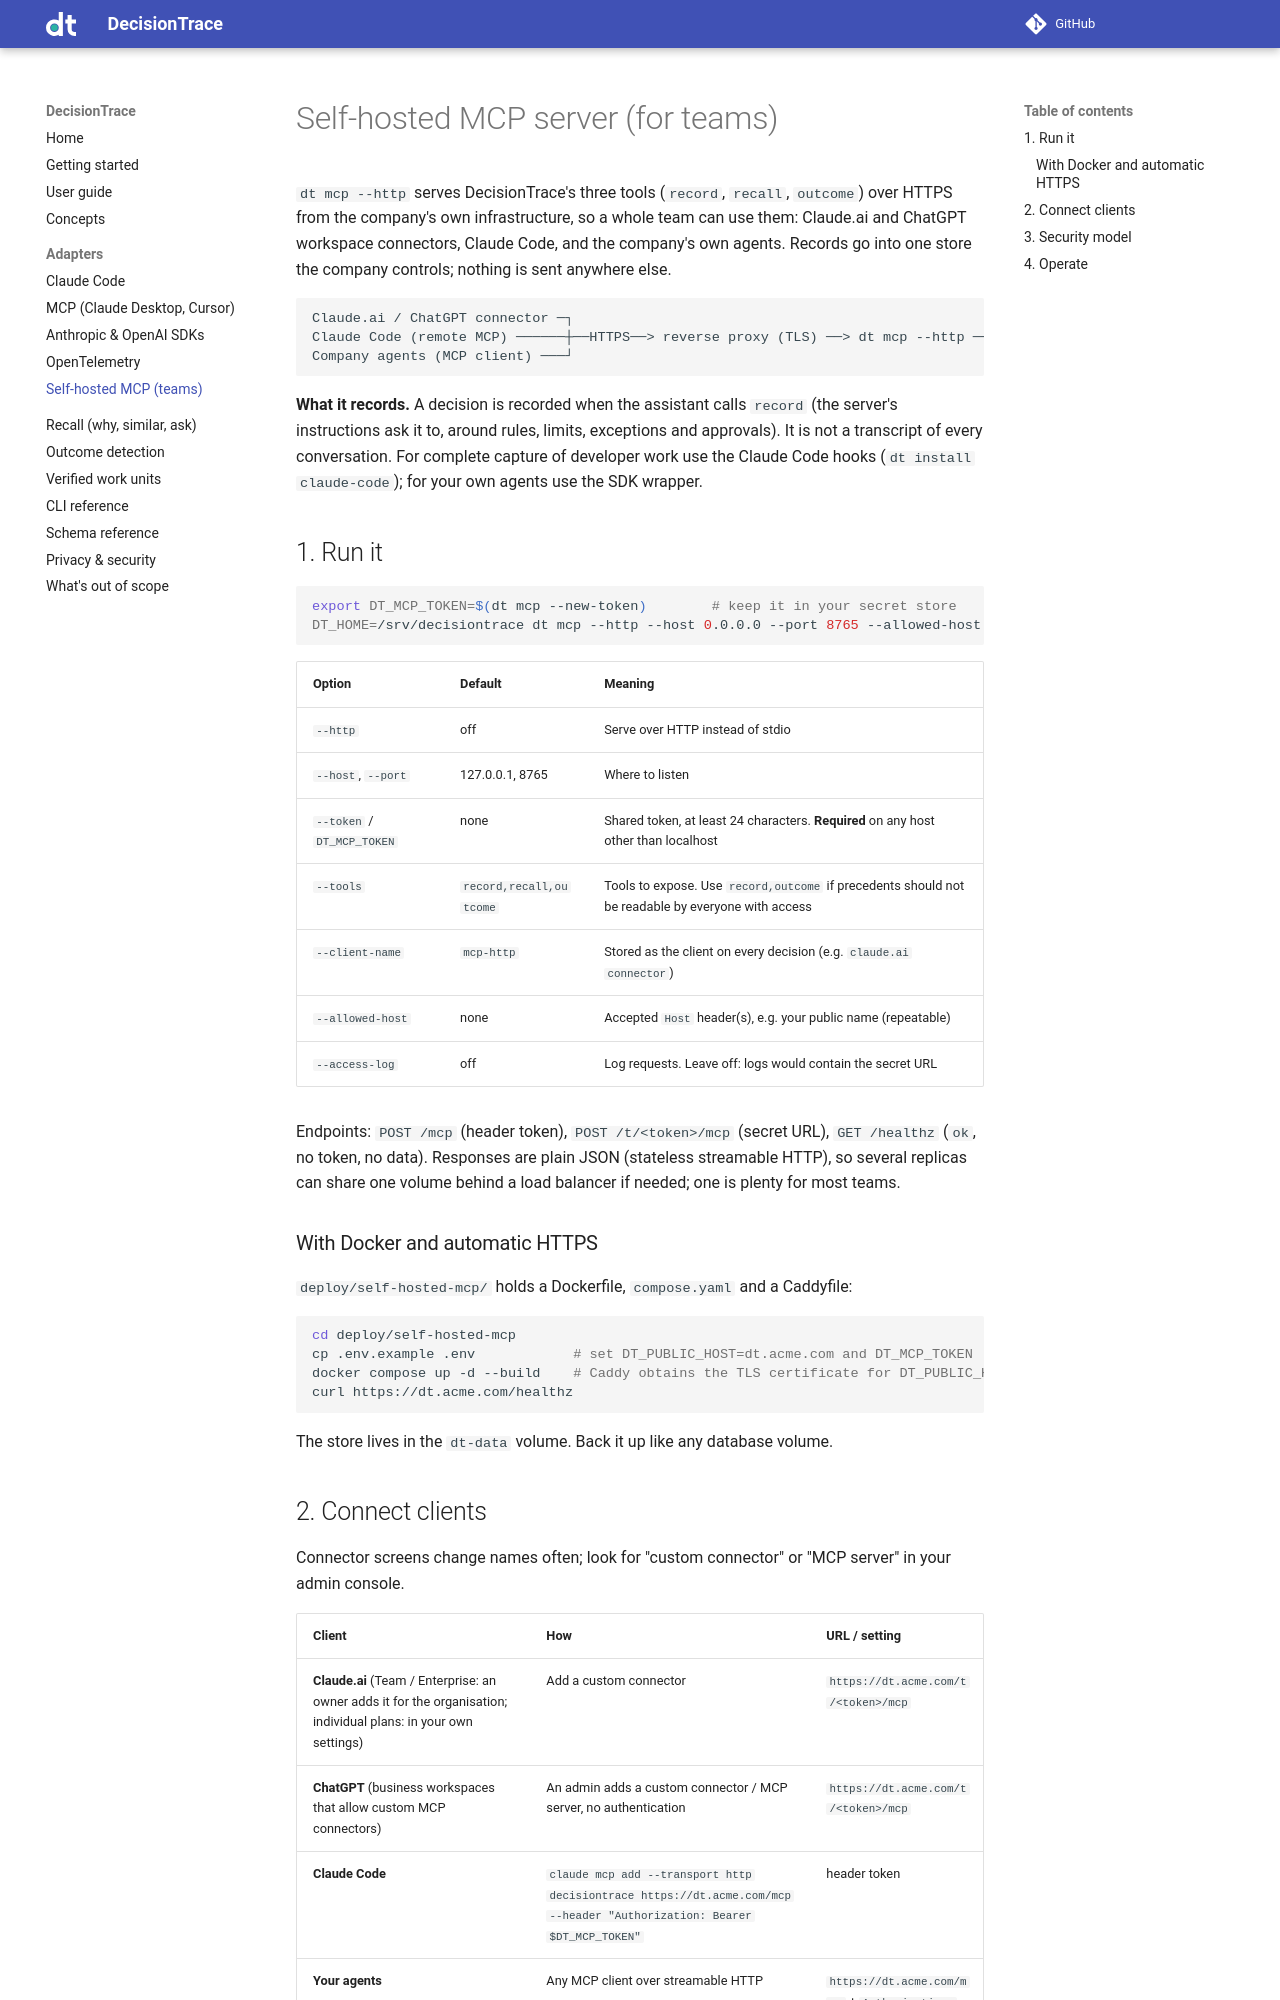

repository: Liquicent/liquicent-decisiontrace · page: adapters/self-hosted-mcp/index.html · generator: mkdocs

# Self-hosted MCP server (for teams)

`dt mcp --http` serves DecisionTrace's three tools (`record`, `recall`, `outcome`) over HTTPS
from the company's own infrastructure, so a whole team can use them: Claude.ai and ChatGPT
workspace connectors, Claude Code, and the company's own agents. Records go into one store
the company controls; nothing is sent anywhere else.

```
Claude.ai / ChatGPT connector ─┐
Claude Code (remote MCP) ──────┼──HTTPS──> reverse proxy (TLS) ──> dt mcp --http ──> /data (traces.db)
Company agents (MCP client) ───┘
```

**What it records.** A decision is recorded when the assistant calls `record` (the server's
instructions ask it to, around rules, limits, exceptions and approvals). It is not a
transcript of every conversation. For complete capture of developer work use the Claude Code
hooks (`dt install claude-code`); for your own agents use the SDK wrapper.

## 1. Run it

```bash
export DT_MCP_TOKEN=$(dt mcp --new-token)        # keep it in your secret store
DT_HOME=/srv/decisiontrace dt mcp --http --host 0.0.0.0 --port 8765 --allowed-host dt.acme.com
```

| Option | Default | Meaning |
|---|---|---|
| `--http` | off | Serve over HTTP instead of stdio |
| `--host`, `--port` | 127.0.0.1, 8765 | Where to listen |
| `--token` / `DT_MCP_TOKEN` | none | Shared token, at least 24 characters. **Required** on any host other than localhost |
| `--tools` | `record,recall,outcome` | Tools to expose. Use `record,outcome` if precedents should not be readable by everyone with access |
| `--client-name` | `mcp-http` | Stored as the client on every decision (e.g. `claude.ai connector`) |
| `--allowed-host` | none | Accepted `Host` header(s), e.g. your public name (repeatable) |
| `--access-log` | off | Log requests. Leave off: logs would contain the secret URL |

Endpoints: `POST /mcp` (header token), `POST /t/<token>/mcp` (secret URL), `GET /healthz`
(`ok`, no token, no data). Responses are plain JSON (stateless streamable HTTP), so several
replicas can share one volume behind a load balancer if needed; one is plenty for most teams.

### With Docker and automatic HTTPS

`deploy/self-hosted-mcp/` holds a Dockerfile, `compose.yaml` and a Caddyfile:

```bash
cd deploy/self-hosted-mcp
cp .env.example .env            # set DT_PUBLIC_HOST=dt.acme.com and DT_MCP_TOKEN
docker compose up -d --build    # Caddy obtains the TLS certificate for DT_PUBLIC_HOST
curl https://dt.acme.com/healthz
```

The store lives in the `dt-data` volume. Back it up like any database volume.
